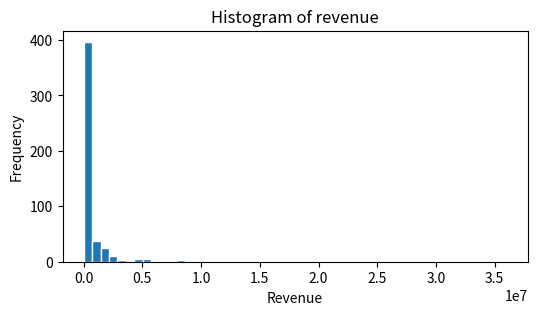
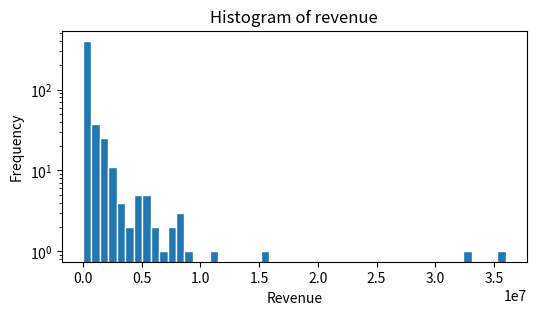
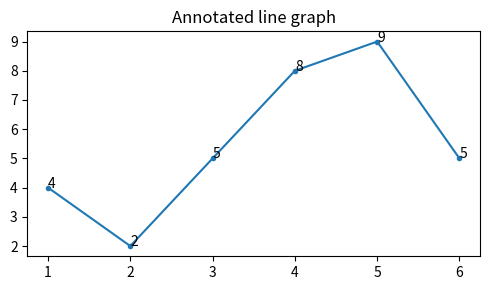
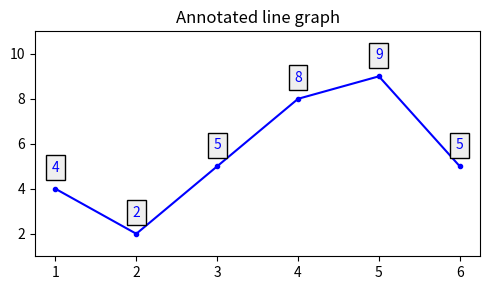
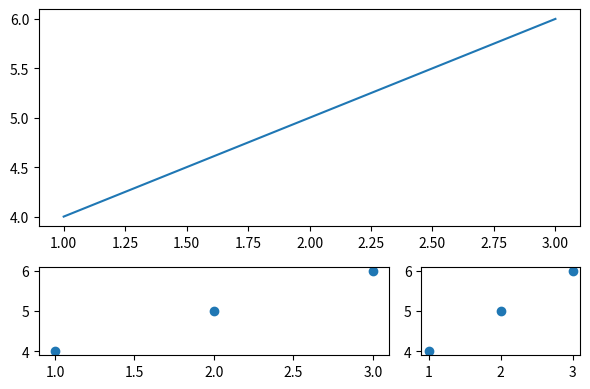
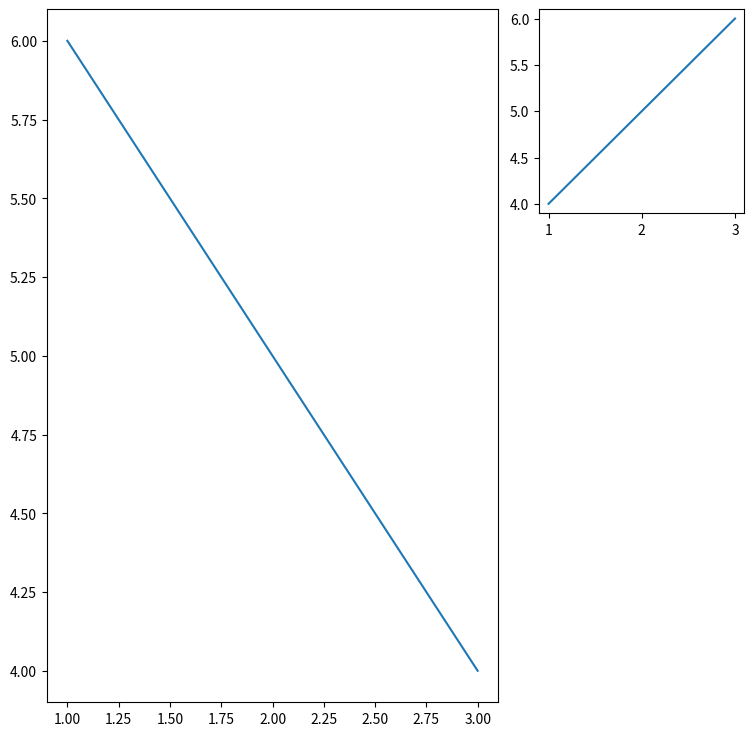

Write the Python code that produced these figures, in order.
import datetime as dt

import numpy as np
import pandas as pd

import matplotlib as mpl
import matplotlib.pyplot as plt

# Dummy data
n = 500
revenue = 1000 + np.random.lognormal(5, 2, n) * 1000
#d = [dt.date(2023, 2, d) for d in x]


fig, ax = plt.subplots(1, 1, figsize=(6, 3))
ax.hist(revenue, bins=50, edgecolor="white")

# Use set method to set all labels at once
ax.set(
    title="Histogram of revenue",
    xlabel="Revenue",
    ylabel="Frequency",
)

# Axis scaling
fig, ax = plt.subplots(1, 1, figsize=(6, 3))
ax.hist(revenue, bins=50, edgecolor="white")
ax.set(
    title="Histogram of revenue",
    xlabel="Revenue",
    ylabel="Frequency",
)

# Scale axis using set_x_scale / set_yscale
ax.set_yscale("log")

# Dummy data
x = [1, 2, 3, 4, 5, 6]
y = [4, 2, 5, 8, 9, 5]

# Create the line plot
fig = plt.figure(figsize=(5, 3))
ax = fig.add_subplot(111)
ax.plot(x, y, marker=".")
ax.set_title("Annotated line graph")

for px, py in zip(x, y):
    # Arguments: <text>, (<x>, <y>)
    ax.annotate(py, (px, py))

fig.tight_layout()

fig = plt.figure(figsize=(5, 3))
ax = fig.add_subplot(111)
ax.plot(x, y, marker=".", color="blue")
ax.set_title("Annotated line graph")

for px, py in zip(x, y):
    ax.annotate(
        py,
        
        # x and y of the point to annotate
        (px, py),
        
        # Offset x and y relative to the data point
        xytext=(0, 10),
        textcoords='offset points',
        
        # Alignment options (alternative: ha / va)
        horizontalalignment="center",
        verticalalignment="bottom",
        
        # Styling options on text element
        color="blue",
        backgroundcolor="#efefef",  
        
        # Styling of bounding box
        bbox={
            "edgecolor": "black",
            "facecolor": "#efefef",
        }
    )

ax.set_ylim([min(y) - 1, max(y) + 2])
fig.tight_layout()

# Subplots and indices
fig = plt.figure(figsize=(6, 4))

ax1 = fig.add_subplot(3, 3, (1, 6))
ax1.plot([1, 2, 3], [4, 5, 6])

ax2 = fig.add_subplot(3, 3, (7, 8))
ax2.scatter(x=[1, 2, 3], y=[4, 5, 6])

ax3 = fig.add_subplot(3, 3, 9)
ax3.scatter(x=[1, 2, 3], y=[4, 5, 6])


fig.tight_layout()

# Using a GridSpec
fig = plt.figure(figsize=(9, 9))
grid = fig.add_gridspec(3, 3)

ax1 = fig.add_subplot(grid[0, 2])
ax1.plot([1, 2, 3], [4, 5, 6])

ax2 = fig.add_subplot(grid[0:3, 0:2])
ax2.plot([1, 2, 3], [6, 5, 4])

